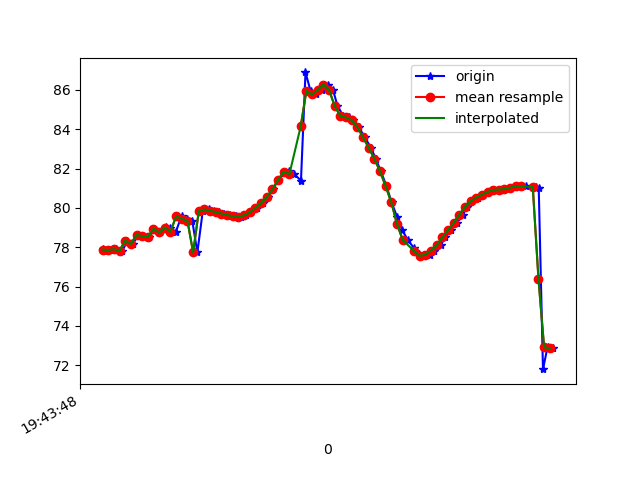

The file beside this chart, header and first rows:
1617738228541, 433865167942586, 77.9359, 18.517141, -10.159388
1617738228552, 433865187173356, 77.82, 18.29, -10.38
1617738228571, 433865206404126, 77.86, 18.33, -10.14
1617738228589, 433865225634896, 77.9, 18.21, -10.68
1617738228610, 433865244865666, 77.82, 18.16, -10.5
1617738228628, 433865264096436, 78.34, 18.58, -11.28
1617738228647, 433865283327206, 78.17, 18.34, -10.95
1617738228666, 433865302557976, 78.63, 18.82, -10.51
1617738228684, 433865321788746, 78.57, 18.7, -10.66
1617738228705, 433865341019516, 78.52, 18.78, -10.17
1617738228723, 433865360250286, 78.94, 19.11, -10.77
1617738228742, 433865379481056, 78.75, 18.98, -10.48
1617738228764, 433865398711826, 79.03, 19.45, -10.07
1617738228779, 433865417942596, 78.97, 19.24, -10.34
1617738228799, 433865437173366, 78.79, 19.2, -10.14
1617738228819, 433865456404136, 79.58, 20.13, -10.21
1617738228838, 433865475634906, 79.45, 19.9, -10.23
1617738228857, 433865494865676, 79.34, 19.88, -9.931
1617738228875, 433865514096446, 77.74, 18.08, -10.65
1617738228894, 433865533327216, 79.83, 20.11, -11.11
1617738228916, 433865552557986, 79.92, 20.21, -11.03
1617738228935, 433865571788756, 79.86, 20.18, -10.89
1617738228951, 433865591019526, 79.78, 20.14, -10.7
1617738228970, 433865610250296, 79.71, 20.12, -10.45
1617738228989, 433865629481066, 79.64, 20.16, -10.18
1617738229010, 433865648711836, 79.58, 20.29, -9.801
1617738229028, 433865667942606, 79.56, 20.57, -9.251
1617738229047, 433865687173376, 79.62, 21.01, -8.479
1617738229064, 433865706404146, 79.77, 21.63, -7.381
1617738229086, 433865725634916, 80, 22.35, -5.829
1617738229107, 433865744865686, 80.24, 23.03, -3.752
1617738229125, 433865764096456, 80.54, 23.55, -1.163
1617738229142, 433865783327226, 80.94, 23.95, 2.017
1617738229161, 433865802557996, 81.42, 24.49, 5.751
1617738229181, 433865821788766, 81.79, 25.46, 10.06
1617738229198, 433865841019536, 81.89, 26.76, 14.85
1617738229218, 433865860250306, 81.71, 27.88, 19.83
1617738229241, 433865879481076, 81.39, 28.69, 24.61
1617738229257, 433865898711846, 86.88, 28.64, 26.02
1617738229275, 433865917942616, 85.94, 29.91, 32.87
1617738229294, 433865937173386, 85.76, 30.06, 36.35
1617738229316, 433865956404156, 85.99, 29.7, 39.16
1617738229335, 433865975634926, 86.27, 29.25, 41.27
1617738229354, 433865994865696, 86, 29.14, 42.86
1617738229370, 433866014096466, 85.19, 29.3, 43.95
1617738229390, 433866033327236, 84.67, 29.25, 44.22
1617738229409, 433866052558006, 84.59, 28.73, 43.69
1617738229426, 433866071788776, 84.46, 27.99, 42.58
1617738229445, 433866091019546, 84.1, 27.26, 41.06
1617738229466, 433866110250316, 83.6, 26.54, 39.19
1617738229488, 433866129481086, 83.06, 25.73, 36.86
1617738229505, 433866148711856, 82.5, 24.76, 34
1617738229523, 433866167942626, 81.87, 23.72, 30.75
1617738229543, 433866187173396, 81.11, 22.75, 27.3
1617738229561, 433866206404166, 80.29, 21.97, 23.7
1617738229581, 433866225634936, 79.52, 21.28, 19.89
1617738229598, 433866244865706, 78.89, 20.65, 16.02
1617738229618, 433866264096476, 78.38, 20.11, 12.25
1617738229640, 433866283327246, 77.96, 19.82, 8.73
1617738229657, 433866302558016, 77.67, 19.99, 5.499
1617738229674, 433866321788786, 77.56, 20.47, 2.413
... 24 more rows
